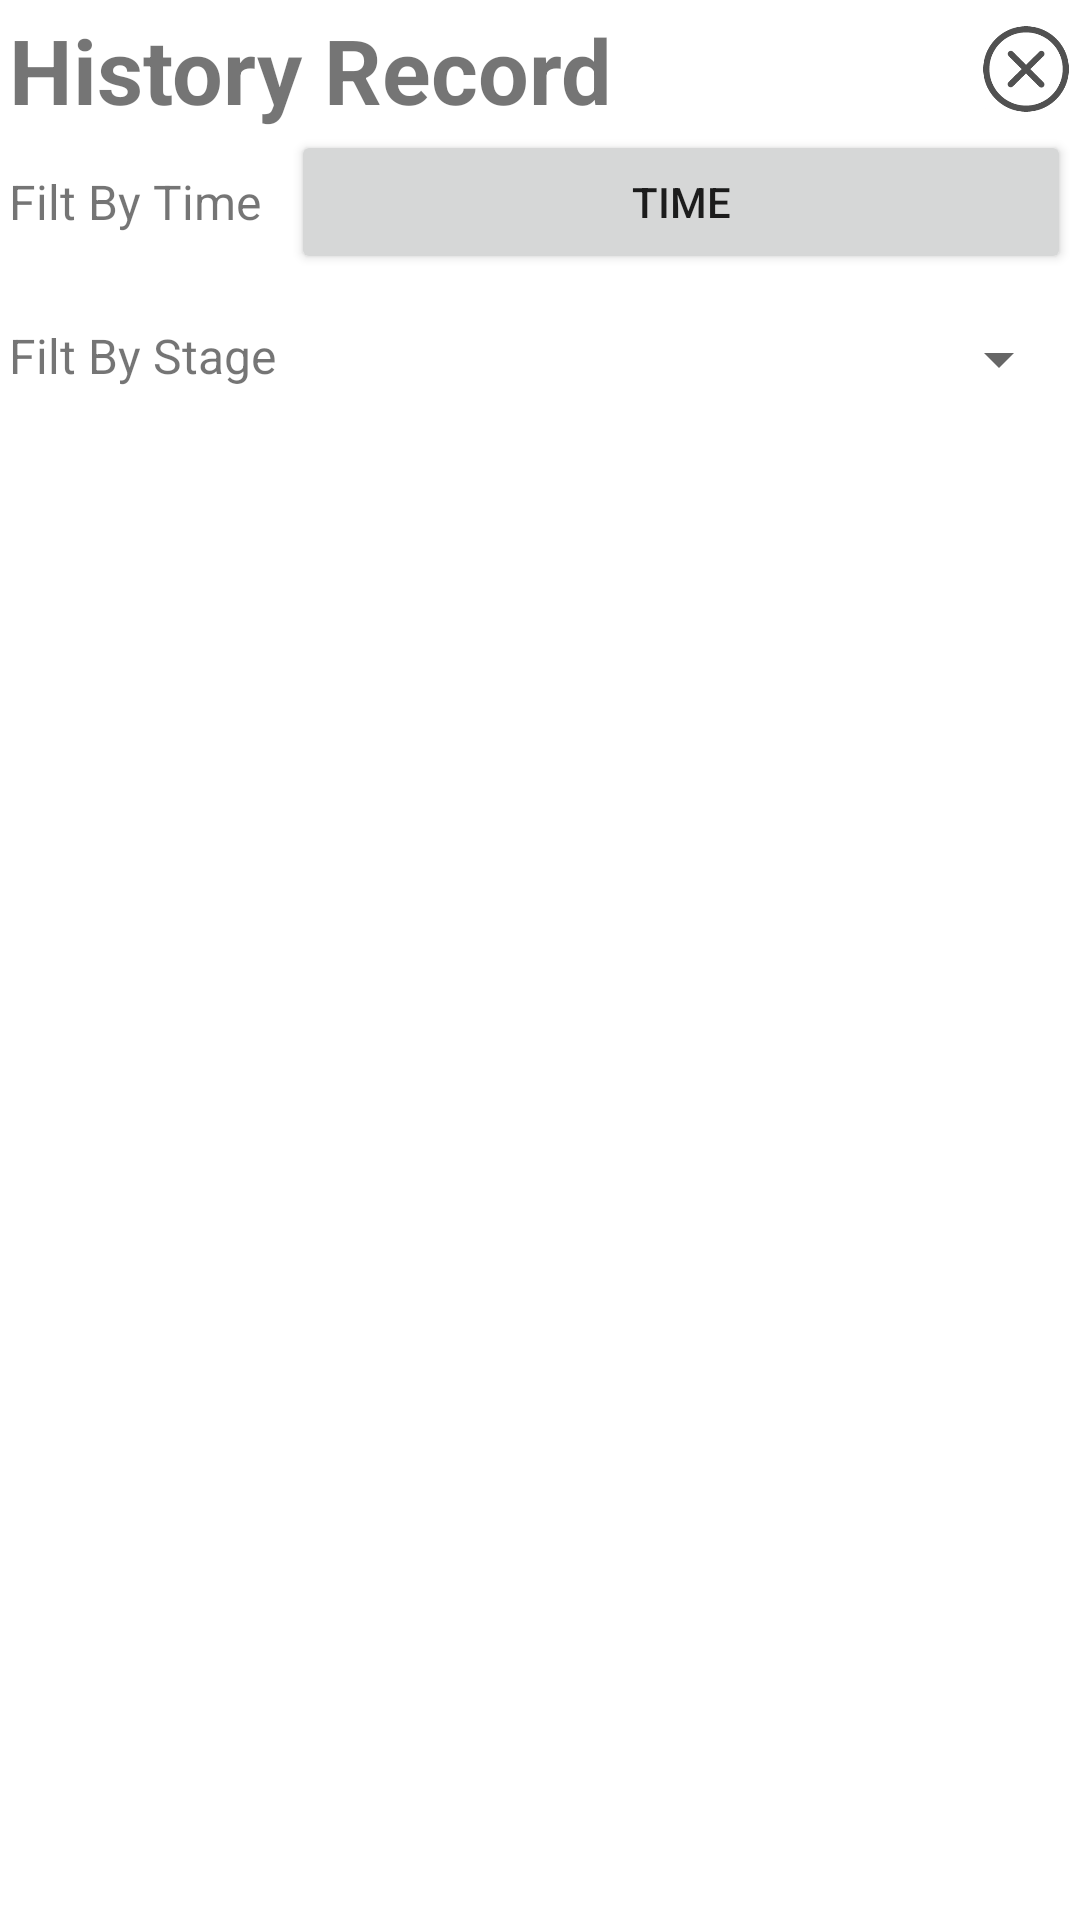

Write the Android layout XML for this screen, with the resource values it uses.
<!-- AndroidManifest.xml: application theme Theme.PhotoBlogApp -->
<!-- res/layout/history_dialog.xml -->
<?xml version="1.0" encoding="utf-8"?>
<LinearLayout xmlns:android="http://schemas.android.com/apk/res/android"
    android:layout_width="match_parent"
    android:layout_height="match_parent"
    android:orientation="vertical"
    android:padding="3dp">

    <LinearLayout
        android:layout_width="match_parent"
        android:layout_height="wrap_content"
        android:orientation="vertical">
        <LinearLayout
            android:layout_width="match_parent"
            android:gravity="center"
            android:layout_height="wrap_content">
            <TextView
                android:layout_width="match_parent"
                android:layout_weight="1"
                android:textSize="30sp"
                android:text="History Record"
                android:textStyle="bold"
                android:layout_height="wrap_content"/>
            <ImageView
                android:id="@+id/close"
                android:layout_width="30dp"
                android:src="@drawable/close"
                android:layout_height="30dp"/>
        </LinearLayout>

        <LinearLayout
            android:layout_width="match_parent"
            android:layout_height="wrap_content"
            android:gravity="center"
            android:orientation="vertical">

            <LinearLayout
                android:layout_width="match_parent"
                android:layout_height="wrap_content"
                android:gravity="center"
                android:orientation="horizontal">

                <TextView
                    android:layout_width="wrap_content"
                    android:layout_height="wrap_content"
                    android:text="@string/filterbytime"
                    android:textSize="16sp" />

                <Button
                    android:id="@+id/choosetime"
                    android:layout_width="match_parent"
                    android:layout_height="wrap_content"
                    android:layout_marginLeft="10dp"
                    android:text="Time" />
            </LinearLayout>

            <TextView
                android:id="@+id/timerange"
                android:layout_width="match_parent"
                android:layout_height="wrap_content"
                android:textSize="12sp" />
        </LinearLayout>

        <LinearLayout
            android:layout_width="match_parent"
            android:layout_height="wrap_content"
            android:orientation="horizontal">

            <TextView
                android:layout_width="wrap_content"
                android:layout_height="wrap_content"
                android:text="@string/filterbytage"
                android:textSize="16sp" />

            <Spinner
                android:id="@+id/choosestage"
                android:layout_width="match_parent"
                android:layout_height="wrap_content"
                android:layout_marginLeft="10dp"
                android:scrollbarSize="20sp"
                android:text="Time" />
        </LinearLayout>
    </LinearLayout>

    <androidx.recyclerview.widget.RecyclerView
        android:id="@+id/recycler"
        android:layout_width="match_parent"
        android:layout_height="match_parent"
        android:layout_weight="1" />
</LinearLayout>
<!-- resources referenced by this layout -->
<resources>
  <!-- drawable close: png bitmap (drawable, 6070 bytes) -->
  <string name="filterbytage">Filt By Stage</string>
  <string name="filterbytime">Filt By Time</string>
  <style name="Theme.PhotoBlogApp" parent="Theme.MaterialComponents.DayNight.NoActionBar">
          
          <item name="colorPrimary">@color/purple_500</item>
          <item name="colorPrimaryVariant">@color/purple_700</item>
          <item name="colorOnPrimary">@color/white</item>
          
          <item name="colorSecondary">@color/teal_200</item>
          <item name="colorSecondaryVariant">@color/teal_700</item>
          <item name="colorOnSecondary">@color/black</item>
          
          <item name="android:statusBarColor">?attr/colorPrimaryVariant</item>
          
      </style>
  <!-- not gathered from this repository: default colours our renderer supplied (Android Studio template values) -->
  <color name="purple_500">#FF6200EE</color>
  <color name="purple_700">#FF3700B3</color>
  <color name="teal_200">#FF03DAC5</color>
  <color name="teal_700">#FF018786</color>
  <color name="black">#FF000000</color>
  <color name="white">#FFFFFFFF</color>
</resources>
